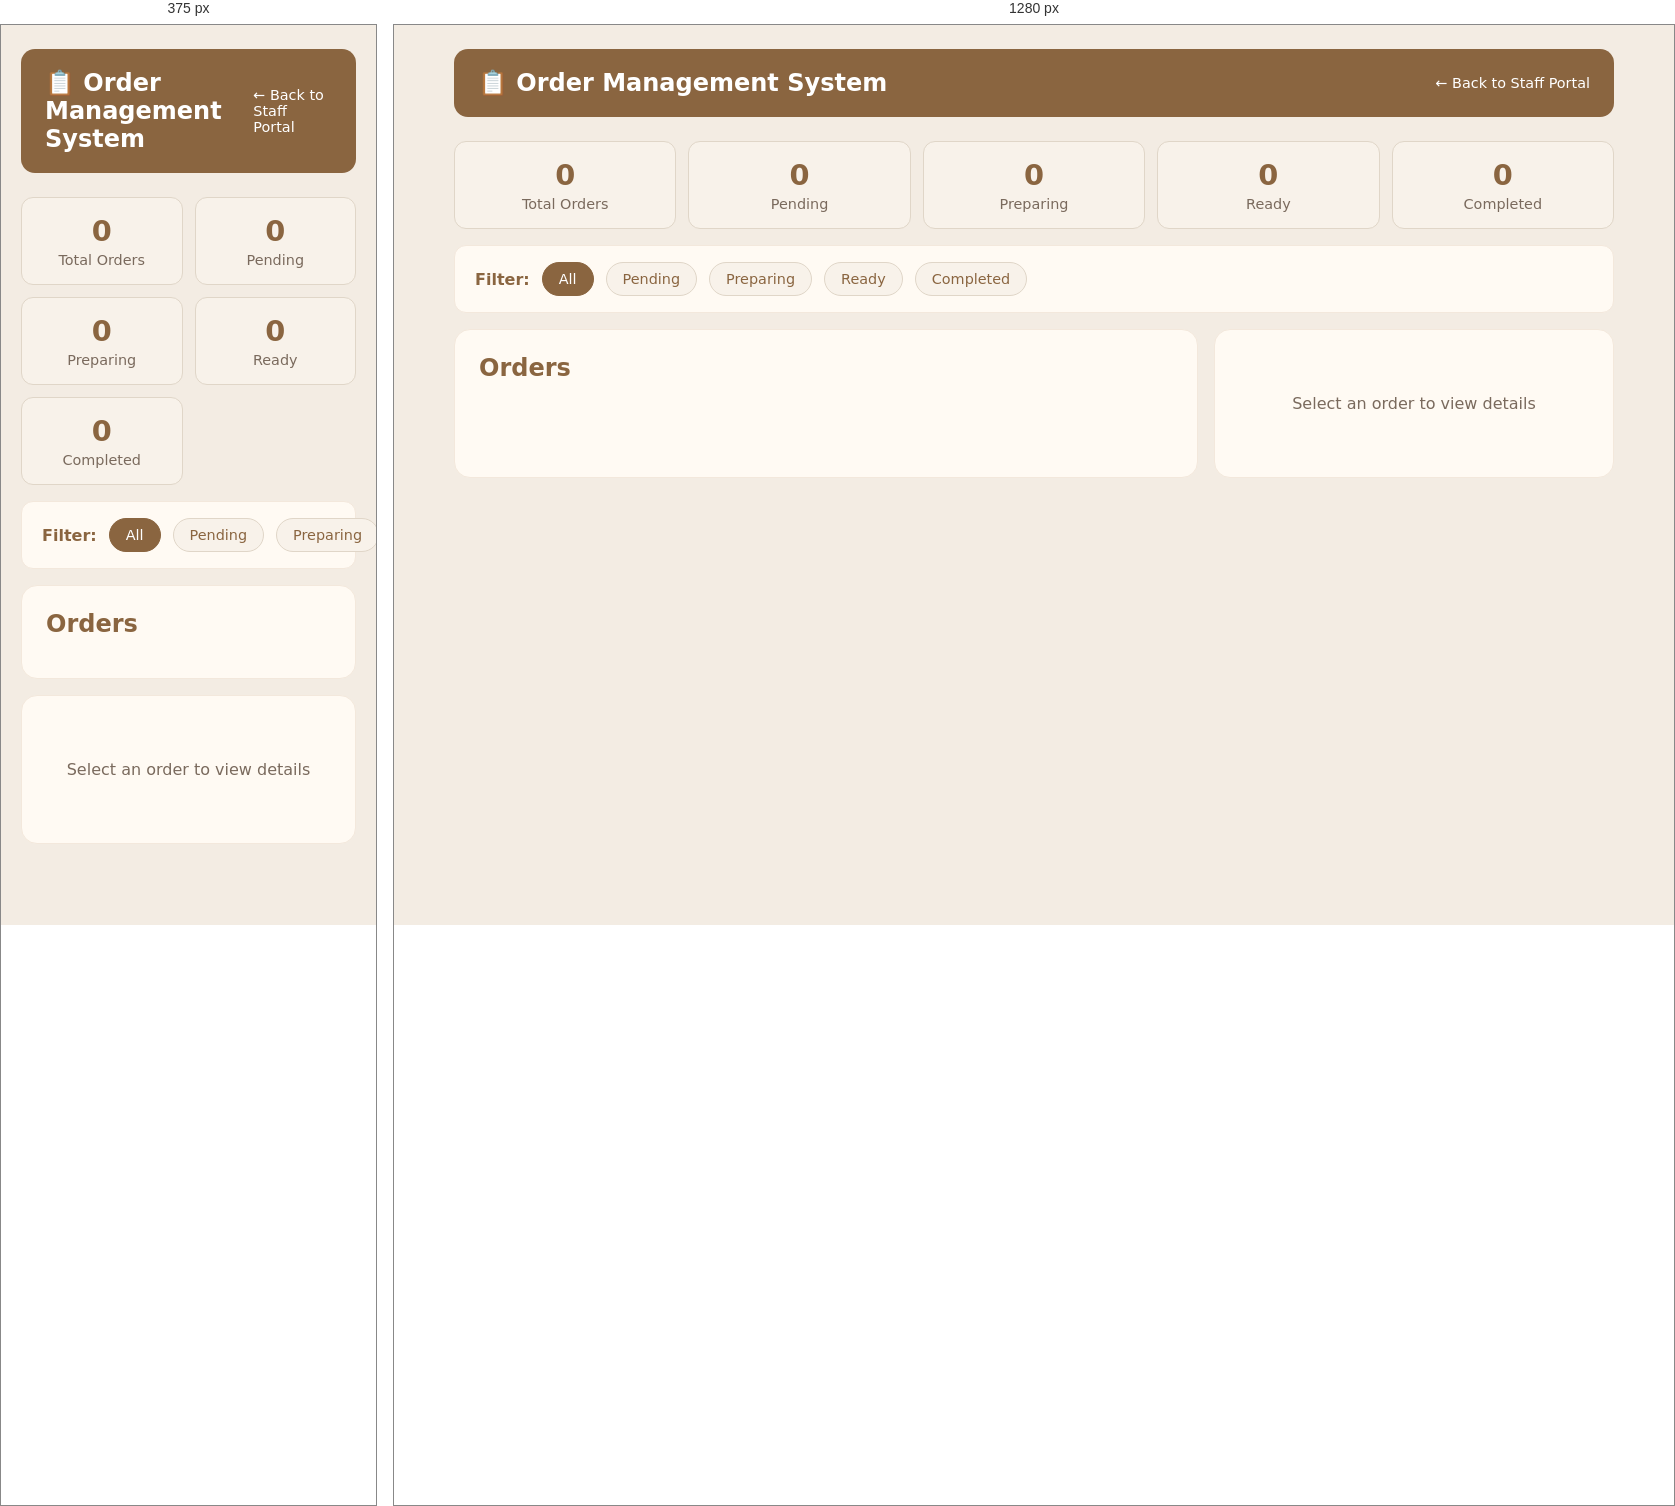
Rendered at 375 px and 1280 px, left to right.

<!-- file: orders.html -->
<!DOCTYPE html>
<html lang="en">
<head>
    <meta charset="UTF-8">
    <title>Order Management – Staff Portal</title>
    <link rel="stylesheet" href="../style.css">
    <link rel="stylesheet" href="staff-orders.css">
</head>
<body>

<div class="staff-page">
    <div class="staff-header">
        <h1>📋 Order Management System</h1>
        <a href="index.html">← Back to Staff Portal</a>
    </div>

    <div class="stats">
        <div class="stat-card">
            <div class="stat-number" id="stat-total">0</div>
            <div class="stat-label">Total Orders</div>
        </div>
        <div class="stat-card">
            <div class="stat-number" id="stat-pending">0</div>
            <div class="stat-label">Pending</div>
        </div>
        <div class="stat-card">
            <div class="stat-number" id="stat-preparing">0</div>
            <div class="stat-label">Preparing</div>
        </div>
        <div class="stat-card">
            <div class="stat-number" id="stat-ready">0</div>
            <div class="stat-label">Ready</div>
        </div>
        <div class="stat-card">
            <div class="stat-number" id="stat-completed">0</div>
            <div class="stat-label">Completed</div>
        </div>
    </div>

    <div class="filters">
        <span class="filter-label">Filter:</span>
        <button class="filter-btn active" data-filter="all">All</button>
        <button class="filter-btn" data-filter="pending">Pending</button>
        <button class="filter-btn" data-filter="preparing">Preparing</button>
        <button class="filter-btn" data-filter="ready">Ready</button>
        <button class="filter-btn" data-filter="completed">Completed</button>
    </div>

    <div class="orders-layout">
        <div class="orders-list-container">
            <h2>Orders</h2>
            <div id="orders-list"></div>
        </div>
        
        <div class="order-details-panel" id="order-details-panel">
            <div class="no-selection">
                <p>Select an order to view details</p>
            </div>
        </div>
    </div>
</div>

<script src="staff-orders.js"></script>
</body>
</html>


/* @media block from style.css */
@media (max-width: 1024px) {
    .order-layout {
        grid-template-columns: 1fr;
    }
    .cart-sidebar {
        position: relative;
        top: 0;
        order: -1;
    }
}

/* @media block from staff-orders.css */
@media (max-width: 1024px) {
    .orders-layout {
        grid-template-columns: 1fr;
    }
    .order-details-panel {
        position: relative;
        top: 0;
    }
}